Image classification data set "done" (dfredriksen/MindcraftMind on GitHub). Class labels (2): dead, not dead.

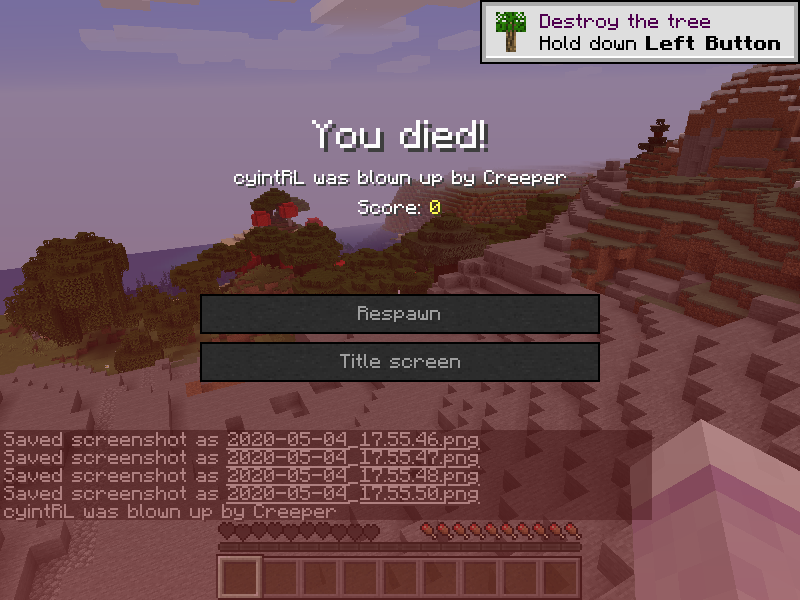
Label: dead

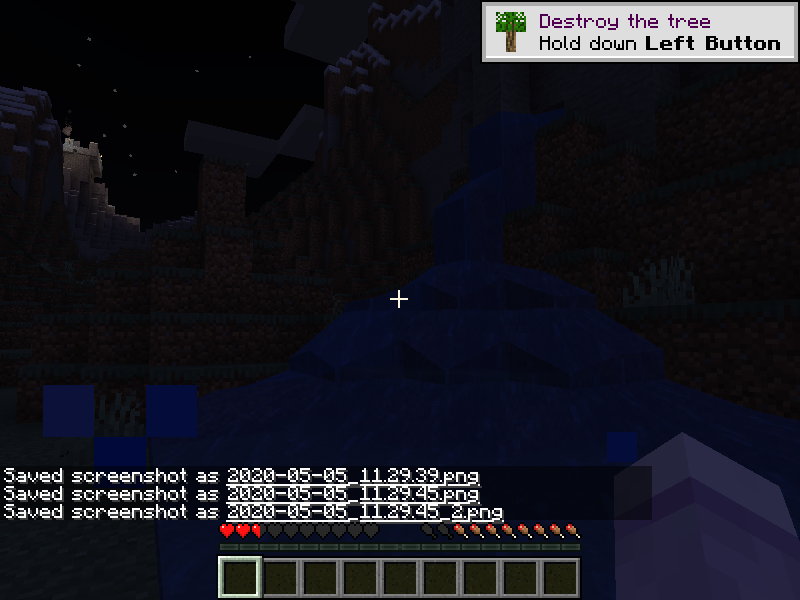
Label: not dead

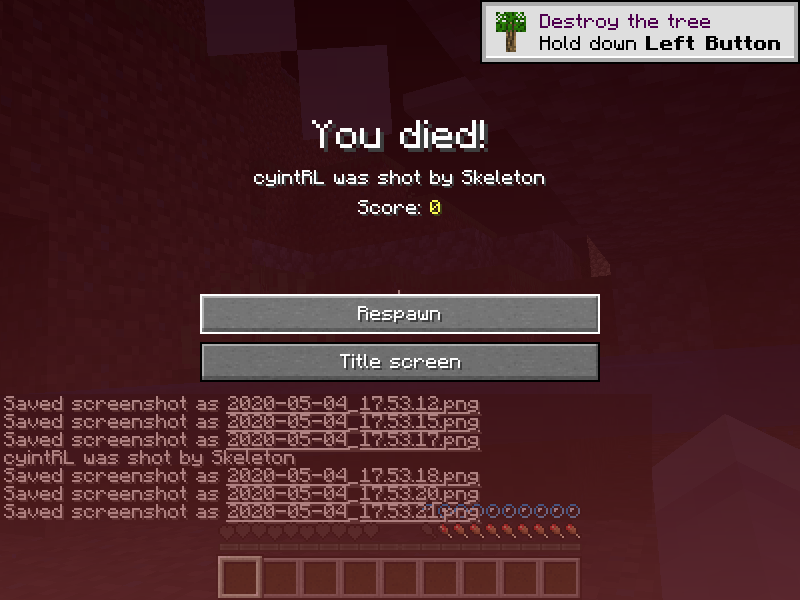
Label: dead

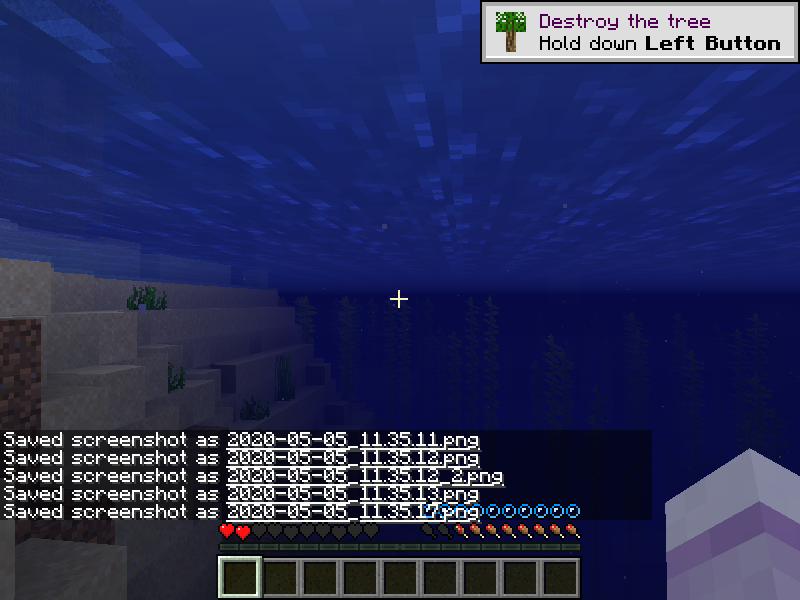
Label: not dead

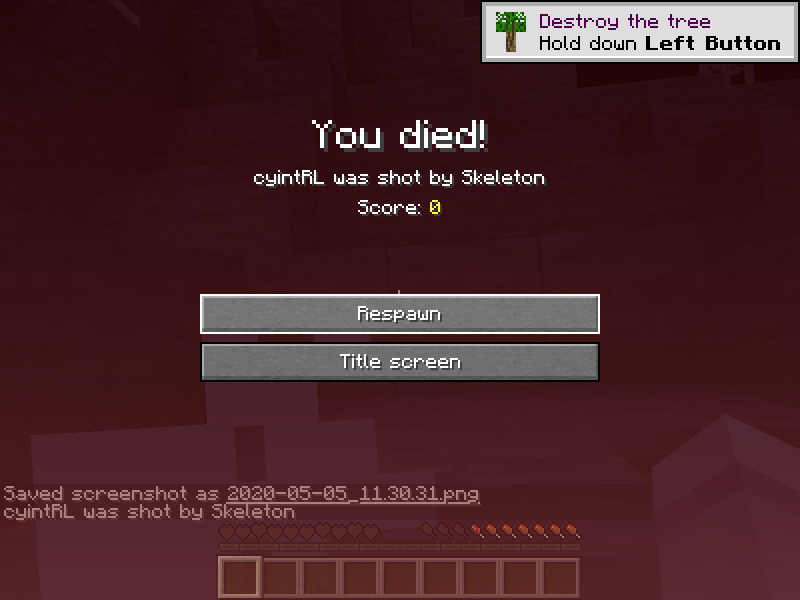
Label: dead

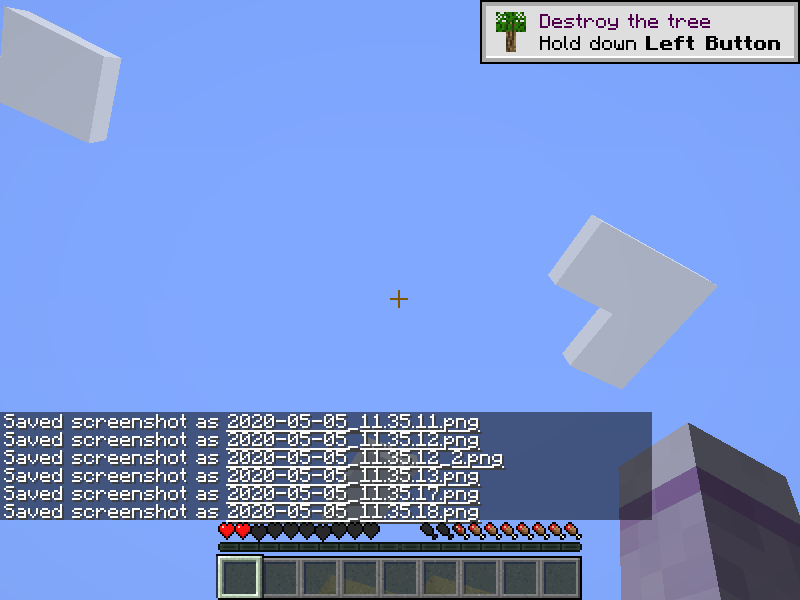
Label: not dead
